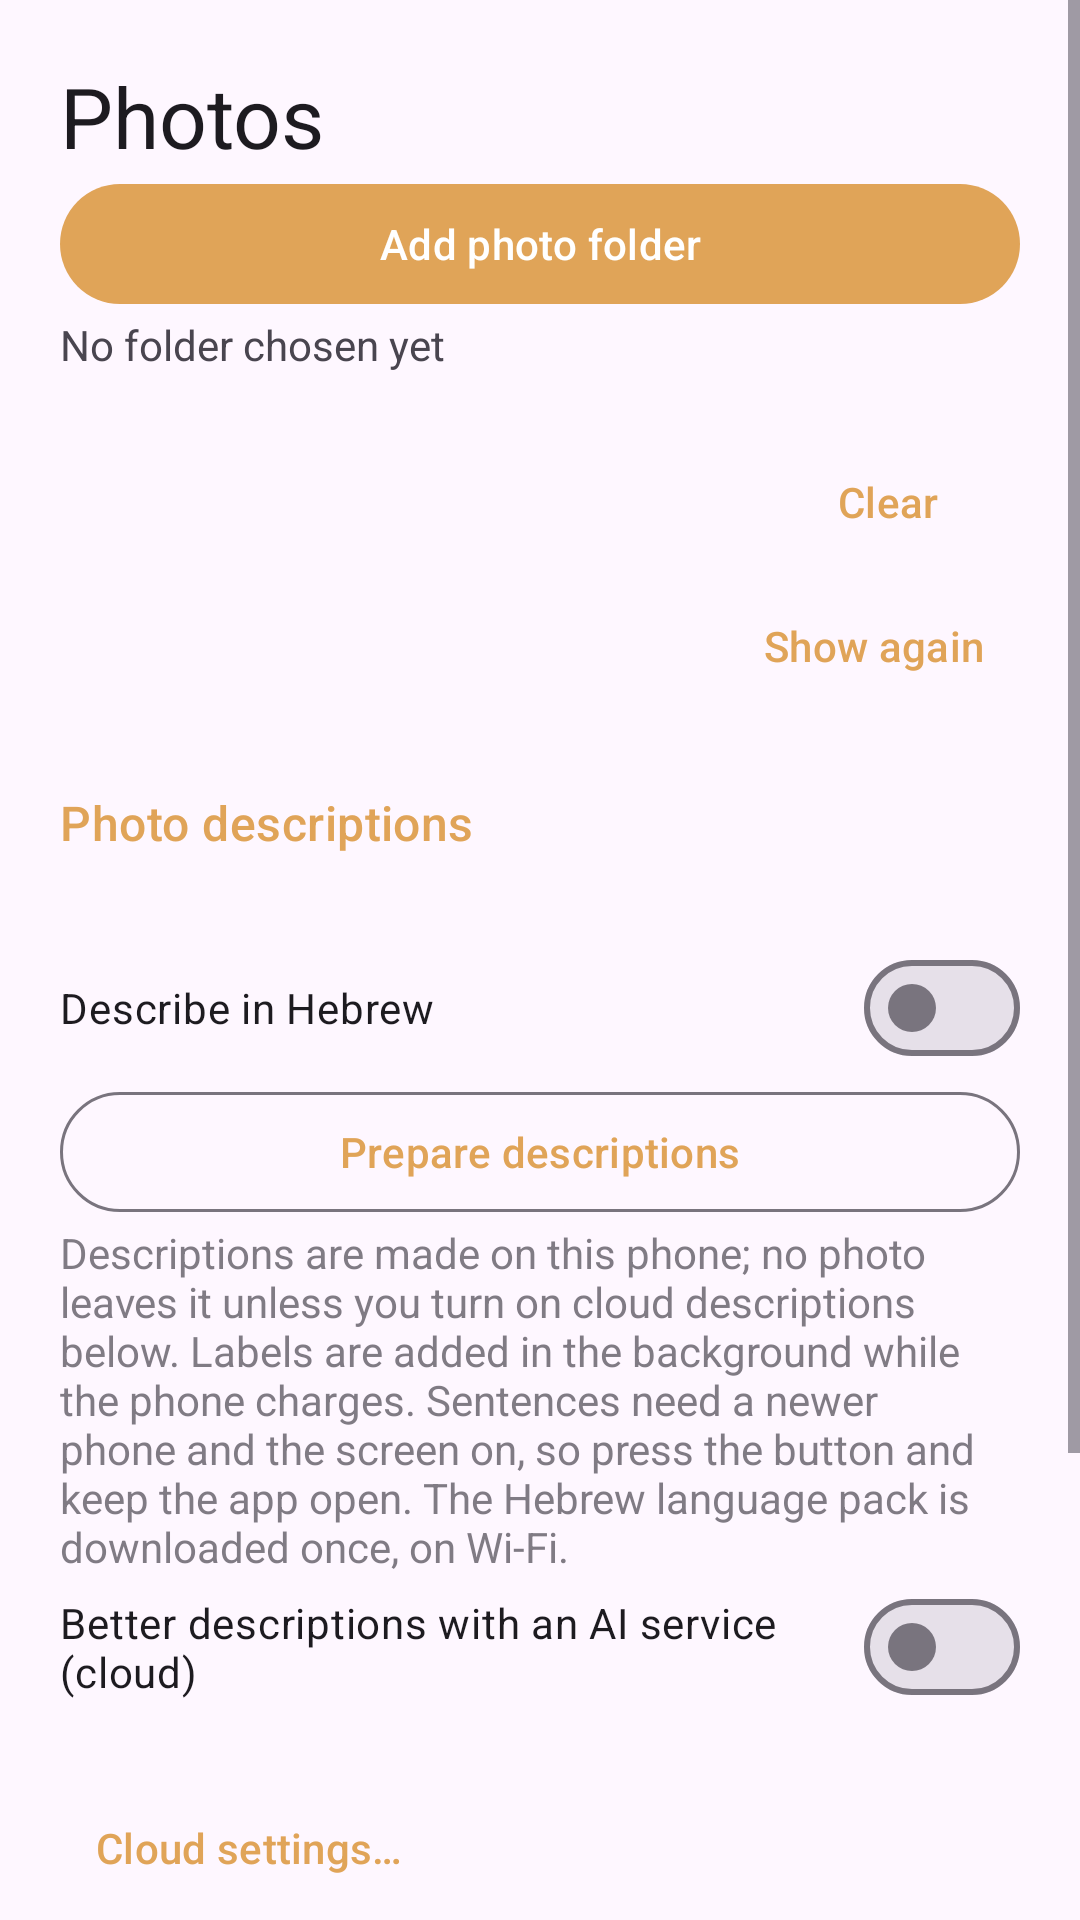

Android layout source for this screen:
<!-- AndroidManifest.xml: application theme Theme.PhotoDream -->
<!-- res/layout/activity_settings_photos.xml -->
<?xml version="1.0" encoding="utf-8"?>
<ScrollView xmlns:android="http://schemas.android.com/apk/res/android"
    android:layout_width="match_parent"
    android:layout_height="match_parent"
    android:fitsSystemWindows="true">

    <LinearLayout
        android:layout_width="match_parent"
        android:layout_height="wrap_content"
        android:orientation="vertical"
        android:padding="20dp">

        <TextView
            android:layout_width="wrap_content"
            android:layout_height="wrap_content"
            android:accessibilityHeading="true"
            android:text="@string/section_photos"
            android:textAppearance="?attr/textAppearanceHeadlineMedium" />

        
        <com.google.android.material.button.MaterialButton
            android:id="@+id/btn_choose_folder"
            android:layout_width="match_parent"
            android:layout_height="wrap_content"
            android:text="@string/add_folder" />

        <TextView
            android:id="@+id/txt_folder"
            android:layout_width="match_parent"
            android:layout_height="wrap_content"
            android:text="@string/no_folder" />

        
        <LinearLayout
            android:id="@+id/list_folders"
            android:layout_width="match_parent"
            android:layout_height="wrap_content"
            android:orientation="vertical" />

        
        <LinearLayout
            android:id="@+id/group_local"
            android:layout_width="match_parent"
            android:layout_height="wrap_content"
            android:orientation="vertical"
            android:visibility="gone">

            <com.google.android.material.materialswitch.MaterialSwitch
                android:id="@+id/sw_local_show"
                android:layout_width="match_parent"
                android:layout_height="wrap_content"
                android:minHeight="48dp"
                android:text="@string/source_show" />

            <TextView
                android:layout_width="wrap_content"
                android:layout_height="wrap_content"
                android:text="@string/frame_color" />

            <com.noam.photodream.SwatchPicker
                android:id="@+id/sw_local_frame"
                android:layout_width="match_parent"
                android:layout_height="wrap_content" />

        </LinearLayout>

        <TextView
            android:id="@+id/txt_count"
            android:layout_width="match_parent"
            android:layout_height="wrap_content"
            android:textStyle="bold" />

        
        <LinearLayout
            android:layout_width="match_parent"
            android:layout_height="wrap_content"
            android:gravity="center_vertical"
            android:orientation="horizontal">

            <TextView
                android:id="@+id/txt_favorites"
                android:layout_width="0dp"
                android:layout_height="wrap_content"
                android:layout_weight="1" />

            <com.google.android.material.button.MaterialButton
                android:id="@+id/btn_clear_favorites"
                style="@style/Widget.Material3.Button.TextButton"
                android:layout_width="wrap_content"
                android:layout_height="wrap_content"
                android:text="@string/marks_clear" />
        </LinearLayout>

        <LinearLayout
            android:layout_width="match_parent"
            android:layout_height="wrap_content"
            android:gravity="center_vertical"
            android:orientation="horizontal">

            <TextView
                android:id="@+id/txt_hidden"
                android:layout_width="0dp"
                android:layout_height="wrap_content"
                android:layout_weight="1" />

            <com.google.android.material.button.MaterialButton
                android:id="@+id/btn_show_hidden"
                style="@style/Widget.Material3.Button.TextButton"
                android:layout_width="wrap_content"
                android:layout_height="wrap_content"
                android:text="@string/marks_show_again" />
        </LinearLayout>

        
        <TextView
            style="@style/SectionTitle"
            android:text="@string/describe_title" />

        <TextView
            android:id="@+id/txt_describe_status"
            android:layout_width="match_parent"
            android:layout_height="wrap_content" />

        <com.google.android.material.materialswitch.MaterialSwitch
            android:id="@+id/sw_describe_hebrew"
            android:layout_width="match_parent"
            android:layout_height="wrap_content"
            android:minHeight="48dp"
            android:text="@string/describe_hebrew" />

        <com.google.android.material.button.MaterialButton
            android:id="@+id/btn_prepare_descriptions"
            style="@style/Widget.Material3.Button.OutlinedButton"
            android:layout_width="match_parent"
            android:layout_height="wrap_content"
            android:text="@string/describe_prepare" />

        <TextView
            android:layout_width="match_parent"
            android:layout_height="wrap_content"
            android:alpha="0.7"
            android:text="@string/describe_hint" />

        
        <com.google.android.material.materialswitch.MaterialSwitch
            android:id="@+id/sw_cloud_describe"
            android:layout_width="match_parent"
            android:layout_height="wrap_content"
            android:minHeight="48dp"
            android:text="@string/cloud_switch" />

        <TextView
            android:id="@+id/txt_cloud_status"
            android:layout_width="match_parent"
            android:layout_height="wrap_content"
            android:alpha="0.7" />

        <com.google.android.material.button.MaterialButton
            android:id="@+id/btn_cloud_setup"
            style="@style/Widget.Material3.Button.TextButton"
            android:layout_width="wrap_content"
            android:layout_height="wrap_content"
            android:text="@string/cloud_setup" />

        <com.google.android.material.materialswitch.MaterialSwitch
            android:id="@+id/sw_strip"
            android:layout_width="match_parent"
            android:layout_height="wrap_content"
            android:minHeight="48dp"
            android:text="@string/source_strip" />

        
        <com.noam.photodream.cloud.CloudSourceView
            android:id="@+id/source_onedrive"
            android:layout_width="match_parent"
            android:layout_height="wrap_content" />

        <com.noam.photodream.cloud.CloudSourceView
            android:id="@+id/source_gdrive"
            android:layout_width="match_parent"
            android:layout_height="wrap_content" />

        <com.google.android.material.button.MaterialButton
            android:id="@+id/btn_battery"
            style="@style/Widget.Material3.Button.TextButton"
            android:layout_width="wrap_content"
            android:layout_height="wrap_content"
            android:text="@string/cloud_battery" />

        <TextView
            android:id="@+id/txt_battery_hint"
            android:layout_width="match_parent"
            android:layout_height="wrap_content"
            android:alpha="0.6"
            android:text="@string/cloud_battery_hint" />

            </LinearLayout>
</ScrollView>
<!-- resources referenced by this layout -->
<resources>
  <string name="add_folder">Add photo folder</string>
  <string name="cloud_battery">Allow background sync</string>
  <string name="cloud_battery_hint">Samsung may cut PhotoDream\'s internet in the background. Tap above and choose Allow so the automatic sync while charging is not interrupted.</string>
  <string name="cloud_setup">Cloud settings…</string>
  <string name="cloud_switch">Better descriptions with an AI service (cloud)</string>
  <string name="describe_hebrew">Describe in Hebrew</string>
  <string name="describe_hint">Descriptions are made on this phone; no photo leaves it unless you turn on cloud descriptions below. Labels are added in the background while the phone charges. Sentences need a newer phone and the screen on, so press the button and keep the app open. The Hebrew language pack is downloaded once, on Wi-Fi.</string>
  <string name="describe_prepare">Prepare descriptions</string>
  <string name="describe_title">Photo descriptions</string>
  <string name="frame_color">Frame color</string>
  <string name="marks_clear">Clear</string>
  <string name="marks_show_again">Show again</string>
  <string name="no_folder">No folder chosen yet</string>
  <string name="section_photos">Photos</string>
  <string name="source_show">Show in slideshow</string>
  <string name="source_strip">Show source color in one-photo mode</string>
  <style name="SectionTitle">
          <item name="android:layout_width">wrap_content</item>
          <item name="android:layout_height">wrap_content</item>
          <item name="android:layout_marginTop">24dp</item>
          <item name="android:layout_marginBottom">8dp</item>
          <item name="android:textAppearance">?attr/textAppearanceTitleMedium</item>
          <item name="android:textColor">?attr/colorPrimary</item>
      </style>
  <style name="Theme.PhotoDream" parent="Theme.Material3.DayNight.NoActionBar">
          <item name="colorPrimary">@color/accent</item>
      </style>
  <color name="accent">#FFE0A458</color>
</resources>
